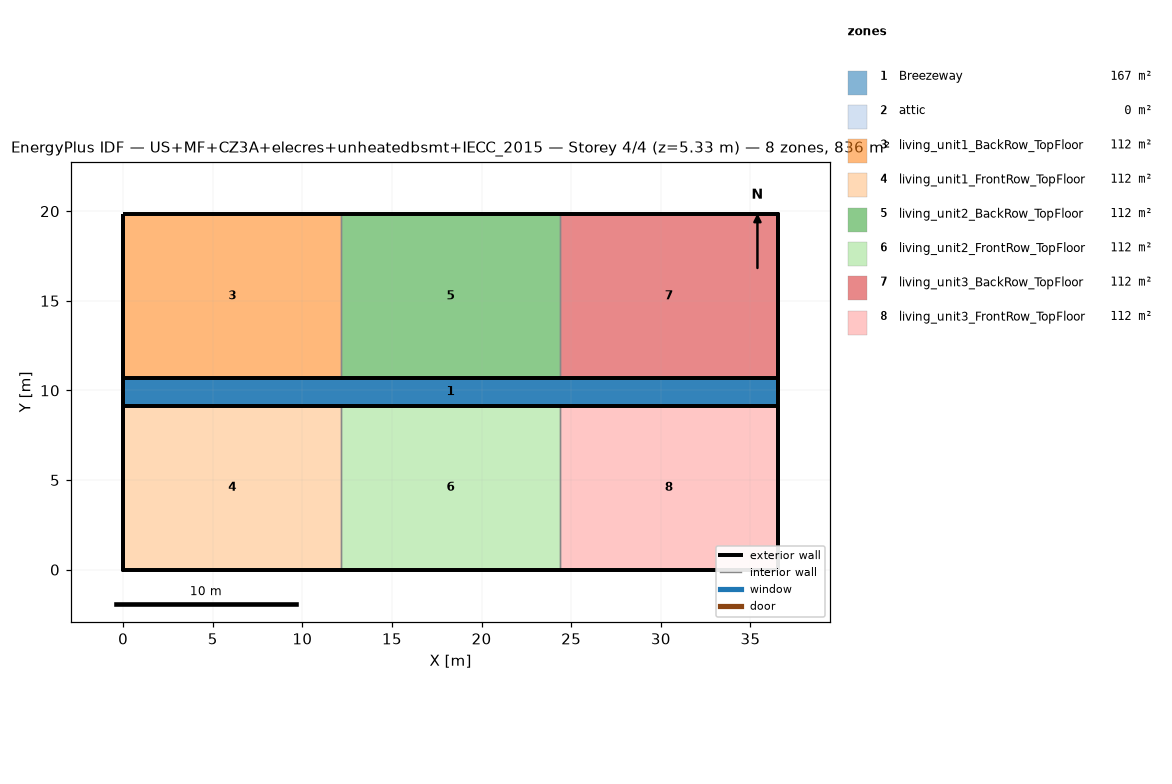
=== STOREY PLAN SPEC (per zone: floor XY polygon, exterior-wall plan segments, windows/doors) ===
zone 1: Breezeway  (167.0 m²)
  floor: (36.54, 9.16) (0.00, 9.16) (0.00, 10.68) (36.54, 10.68)
  floor: (36.54, 9.16) (0.00, 9.16) (0.00, 10.68) (36.54, 10.68)
  floor: (36.54, 9.16) (0.00, 9.16) (0.00, 10.68) (36.54, 10.68)
zone 2: attic  (0.0 m²)
  exterior wall: (36.54, 0.00) – (36.54, 19.84) – (36.54, 9.92)  [29.8 m]
  exterior wall: (0.00, 19.84) – (0.00, 0.00) – (0.00, 9.92)  [29.8 m]
zone 3: living_unit1_BackRow_TopFloor  (111.5 m²)
  floor: (12.18, 10.68) (0.00, 10.68) (0.00, 19.84) (12.18, 19.84)
  exterior wall: (12.18, 19.84) – (0.00, 19.84)  [12.2 m]
  exterior wall: (0.00, 19.84) – (0.00, 10.68)  [9.2 m]
  exterior wall: (0.00, 10.68) – (12.18, 10.68)  [12.2 m]
  interior walls: 1
zone 4: living_unit1_FrontRow_TopFloor  (111.5 m²)
  floor: (12.18, 0.00) (0.00, 0.00) (0.00, 9.16) (12.18, 9.16)
  exterior wall: (0.00, 0.00) – (12.18, 0.00)  [12.2 m]
  exterior wall: (0.00, 9.16) – (0.00, 0.00)  [9.2 m]
  exterior wall: (12.18, 9.16) – (0.00, 9.16)  [12.2 m]
  interior walls: 1
zone 5: living_unit2_BackRow_TopFloor  (111.5 m²)
  floor: (24.36, 10.68) (12.18, 10.68) (12.18, 19.84) (24.36, 19.84)
  exterior wall: (12.18, 10.68) – (24.36, 10.68)  [12.2 m]
  exterior wall: (24.36, 19.84) – (12.18, 19.84)  [12.2 m]
  interior walls: 2
zone 6: living_unit2_FrontRow_TopFloor  (111.5 m²)
  floor: (24.36, 0.00) (12.18, 0.00) (12.18, 9.16) (24.36, 9.16)
  exterior wall: (12.18, 0.00) – (24.36, 0.00)  [12.2 m]
  exterior wall: (24.36, 9.16) – (12.18, 9.16)  [12.2 m]
  interior walls: 2
zone 7: living_unit3_BackRow_TopFloor  (111.5 m²)
  floor: (36.54, 10.68) (24.36, 10.68) (24.36, 19.84) (36.54, 19.84)
  exterior wall: (36.54, 10.68) – (36.54, 19.84)  [9.2 m]
  exterior wall: (36.54, 19.84) – (24.36, 19.84)  [12.2 m]
  exterior wall: (24.36, 10.68) – (36.54, 10.68)  [12.2 m]
  interior walls: 1
zone 8: living_unit3_FrontRow_TopFloor  (111.5 m²)
  floor: (36.54, 0.00) (24.36, 0.00) (24.36, 9.16) (36.54, 9.16)
  exterior wall: (24.36, 0.00) – (36.54, 0.00)  [12.2 m]
  exterior wall: (36.54, 0.00) – (36.54, 9.16)  [9.2 m]
  exterior wall: (36.54, 9.16) – (24.36, 9.16)  [12.2 m]
  interior walls: 1

=== DERIVED (storey summary) ===
Building: US+MF+CZ3A+elecres+unheatedbsmt+IECC_2015
Storey: 4 of 4  (floor level z = 5.33 m)
Storey gross floor area: 836.2 m²
Zones on this storey: 8
  - Breezeway: floor 167.0 m²
  - attic: floor 0.0 m²; exterior wall 59.5 m (81.9 m²); WWR 0.0%
  - living_unit1_BackRow_TopFloor: floor 111.5 m²; exterior wall 33.5 m (86.9 m²); WWR 0.0%
  - living_unit1_FrontRow_TopFloor: floor 111.5 m²; exterior wall 33.5 m (86.9 m²); WWR 0.0%
  - living_unit2_BackRow_TopFloor: floor 111.5 m²; exterior wall 24.4 m (63.1 m²); WWR 0.0%
  - living_unit2_FrontRow_TopFloor: floor 111.5 m²; exterior wall 24.4 m (63.1 m²); WWR 0.0%
  - living_unit3_BackRow_TopFloor: floor 111.5 m²; exterior wall 33.5 m (86.9 m²); WWR 0.0%
  - living_unit3_FrontRow_TopFloor: floor 111.5 m²; exterior wall 33.5 m (86.9 m²); WWR 0.0%
Zone adjacency (shared interzone walls):
  - living_unit1_BackRow_TopFloor ↔ living_unit2_BackRow_TopFloor
  - living_unit1_FrontRow_TopFloor ↔ living_unit2_FrontRow_TopFloor
  - living_unit2_BackRow_TopFloor ↔ living_unit3_BackRow_TopFloor
  - living_unit2_FrontRow_TopFloor ↔ living_unit3_FrontRow_TopFloor